Photos from the image-classification dataset "achira_image_classify" in the GitHub repository heroorkrishna/achira_image_classify. Its 4 classes are: disc, gear, hexagon, square.

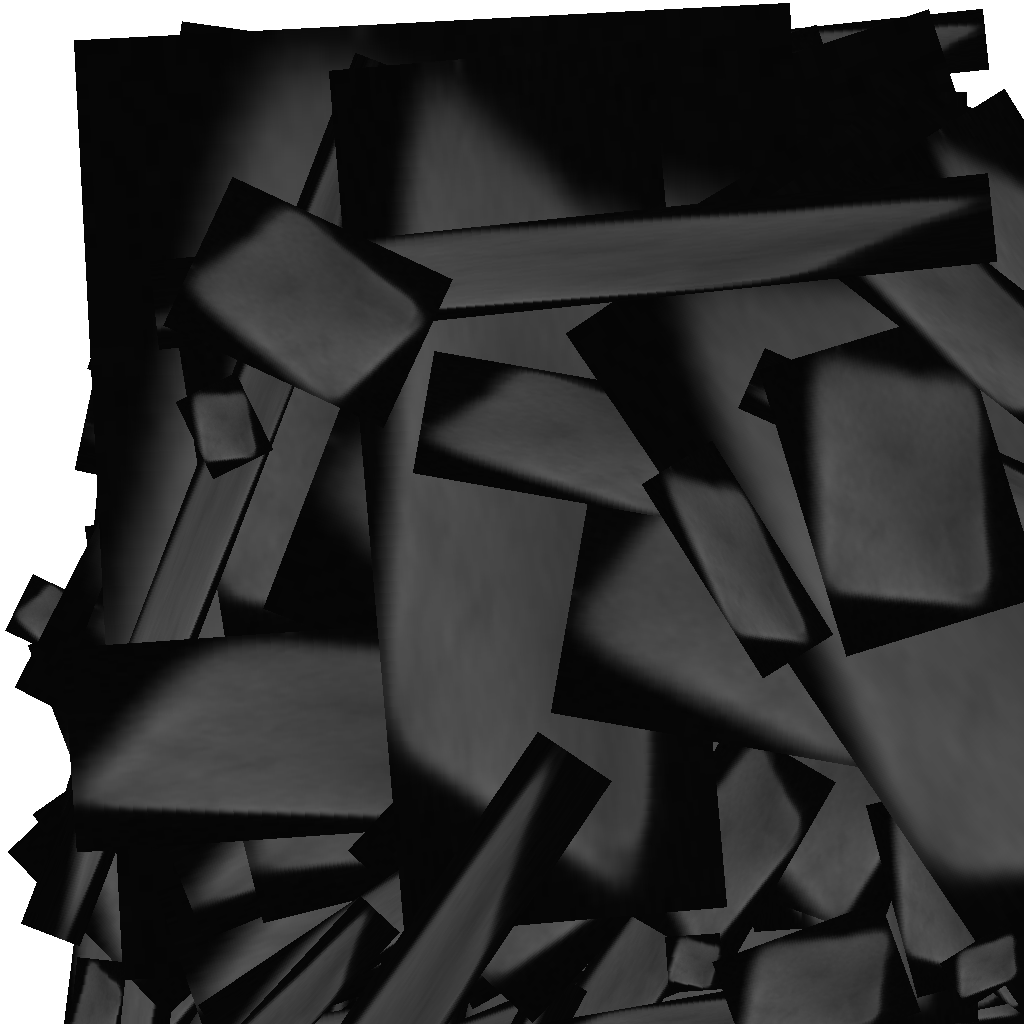
Label: square

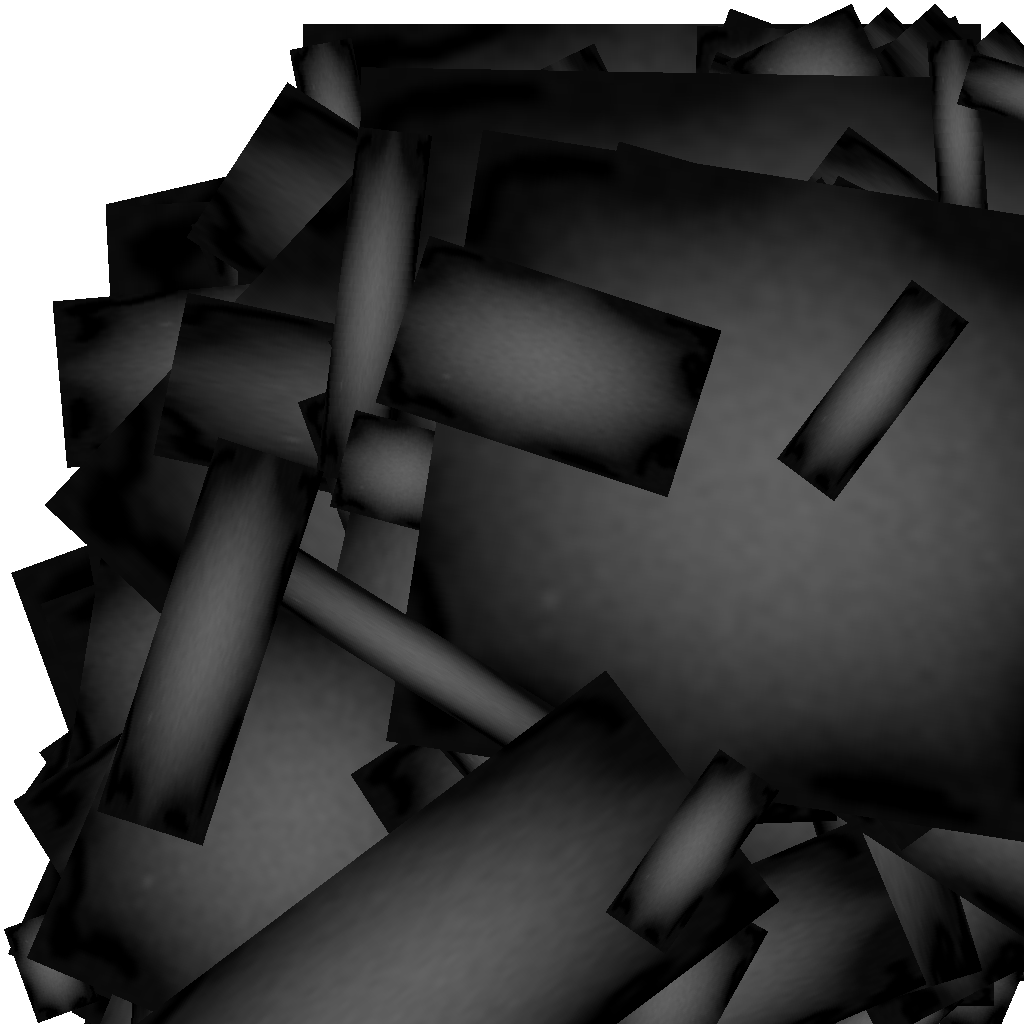
Label: gear

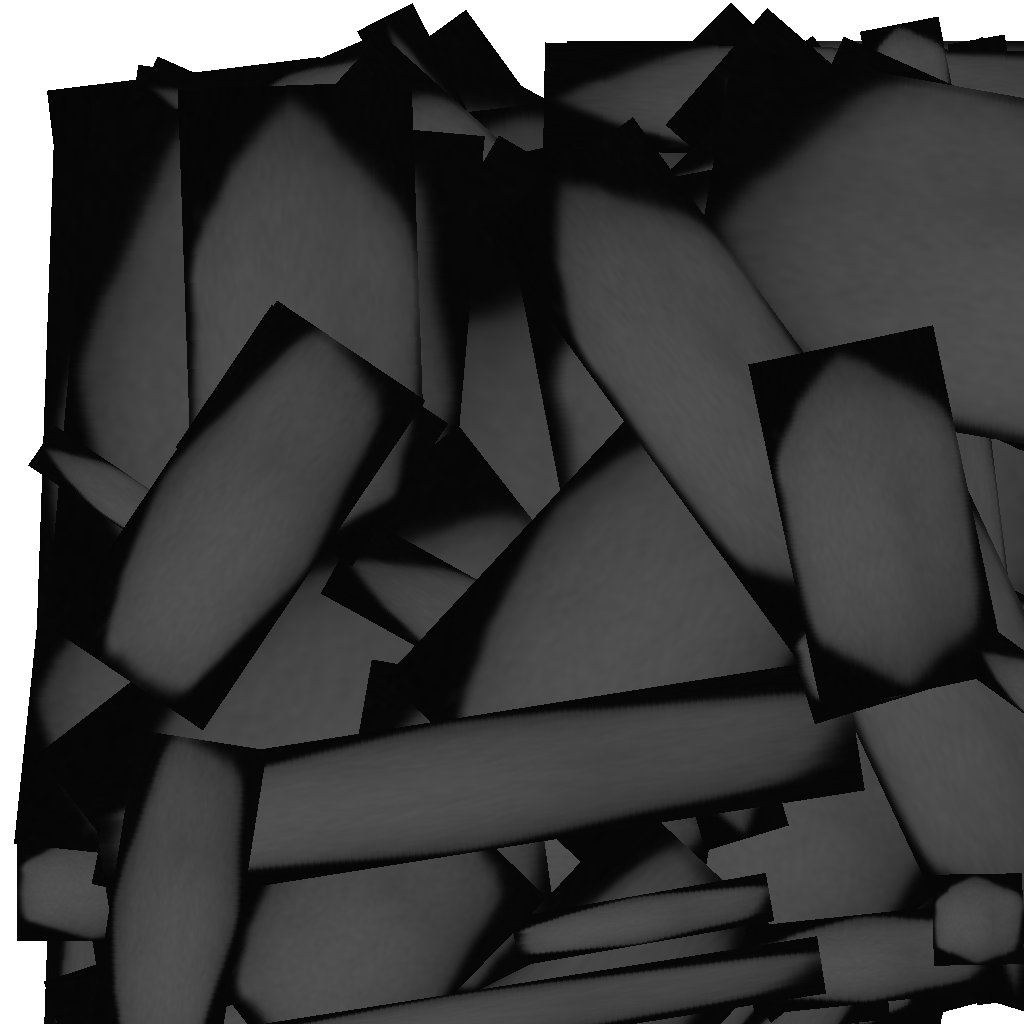
Label: hexagon

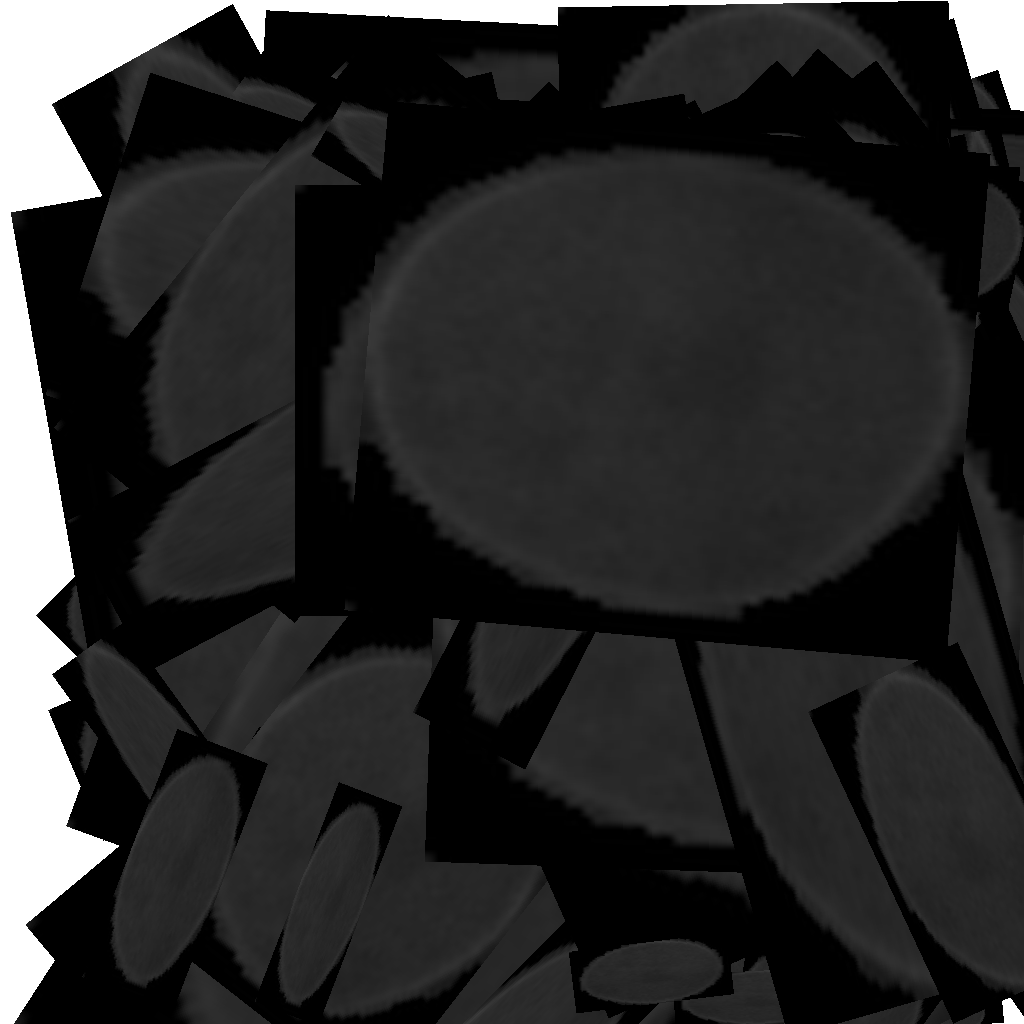
Label: disc

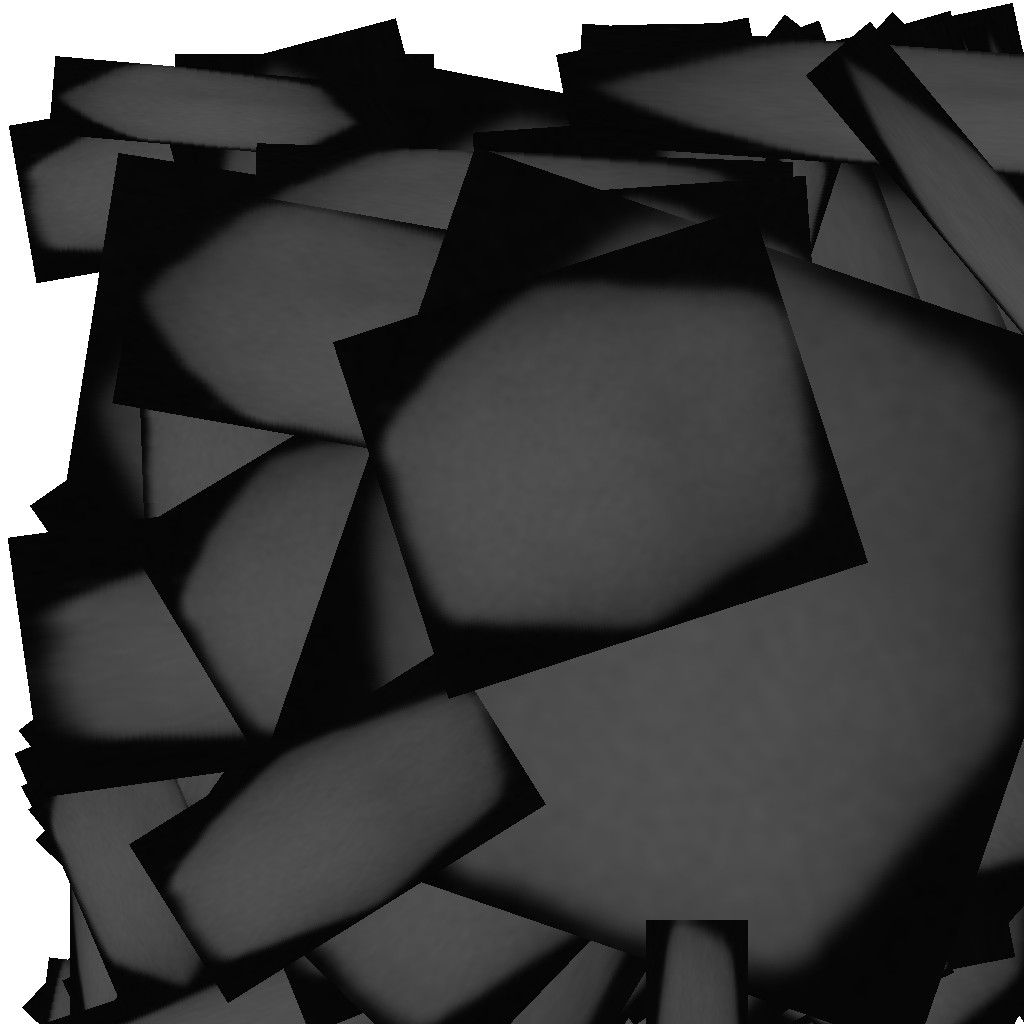
Label: hexagon

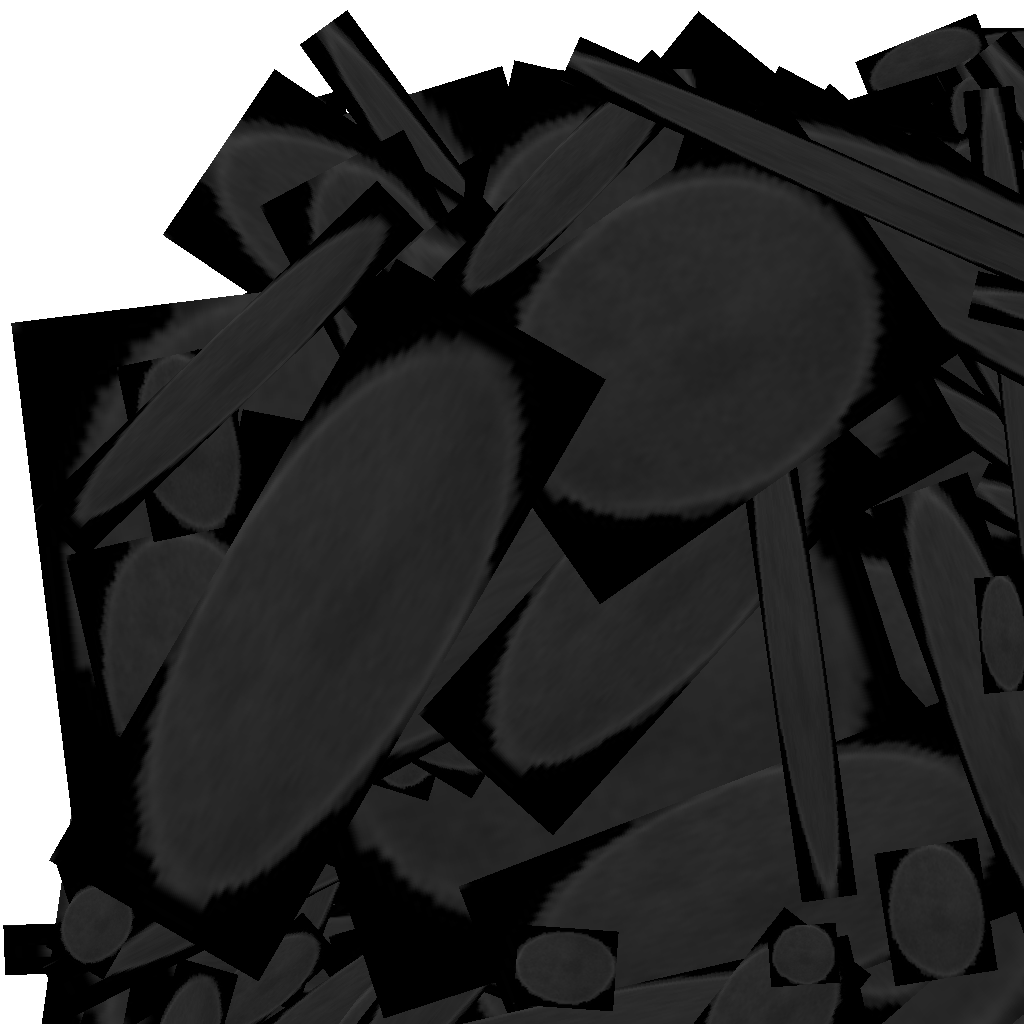
Label: disc
